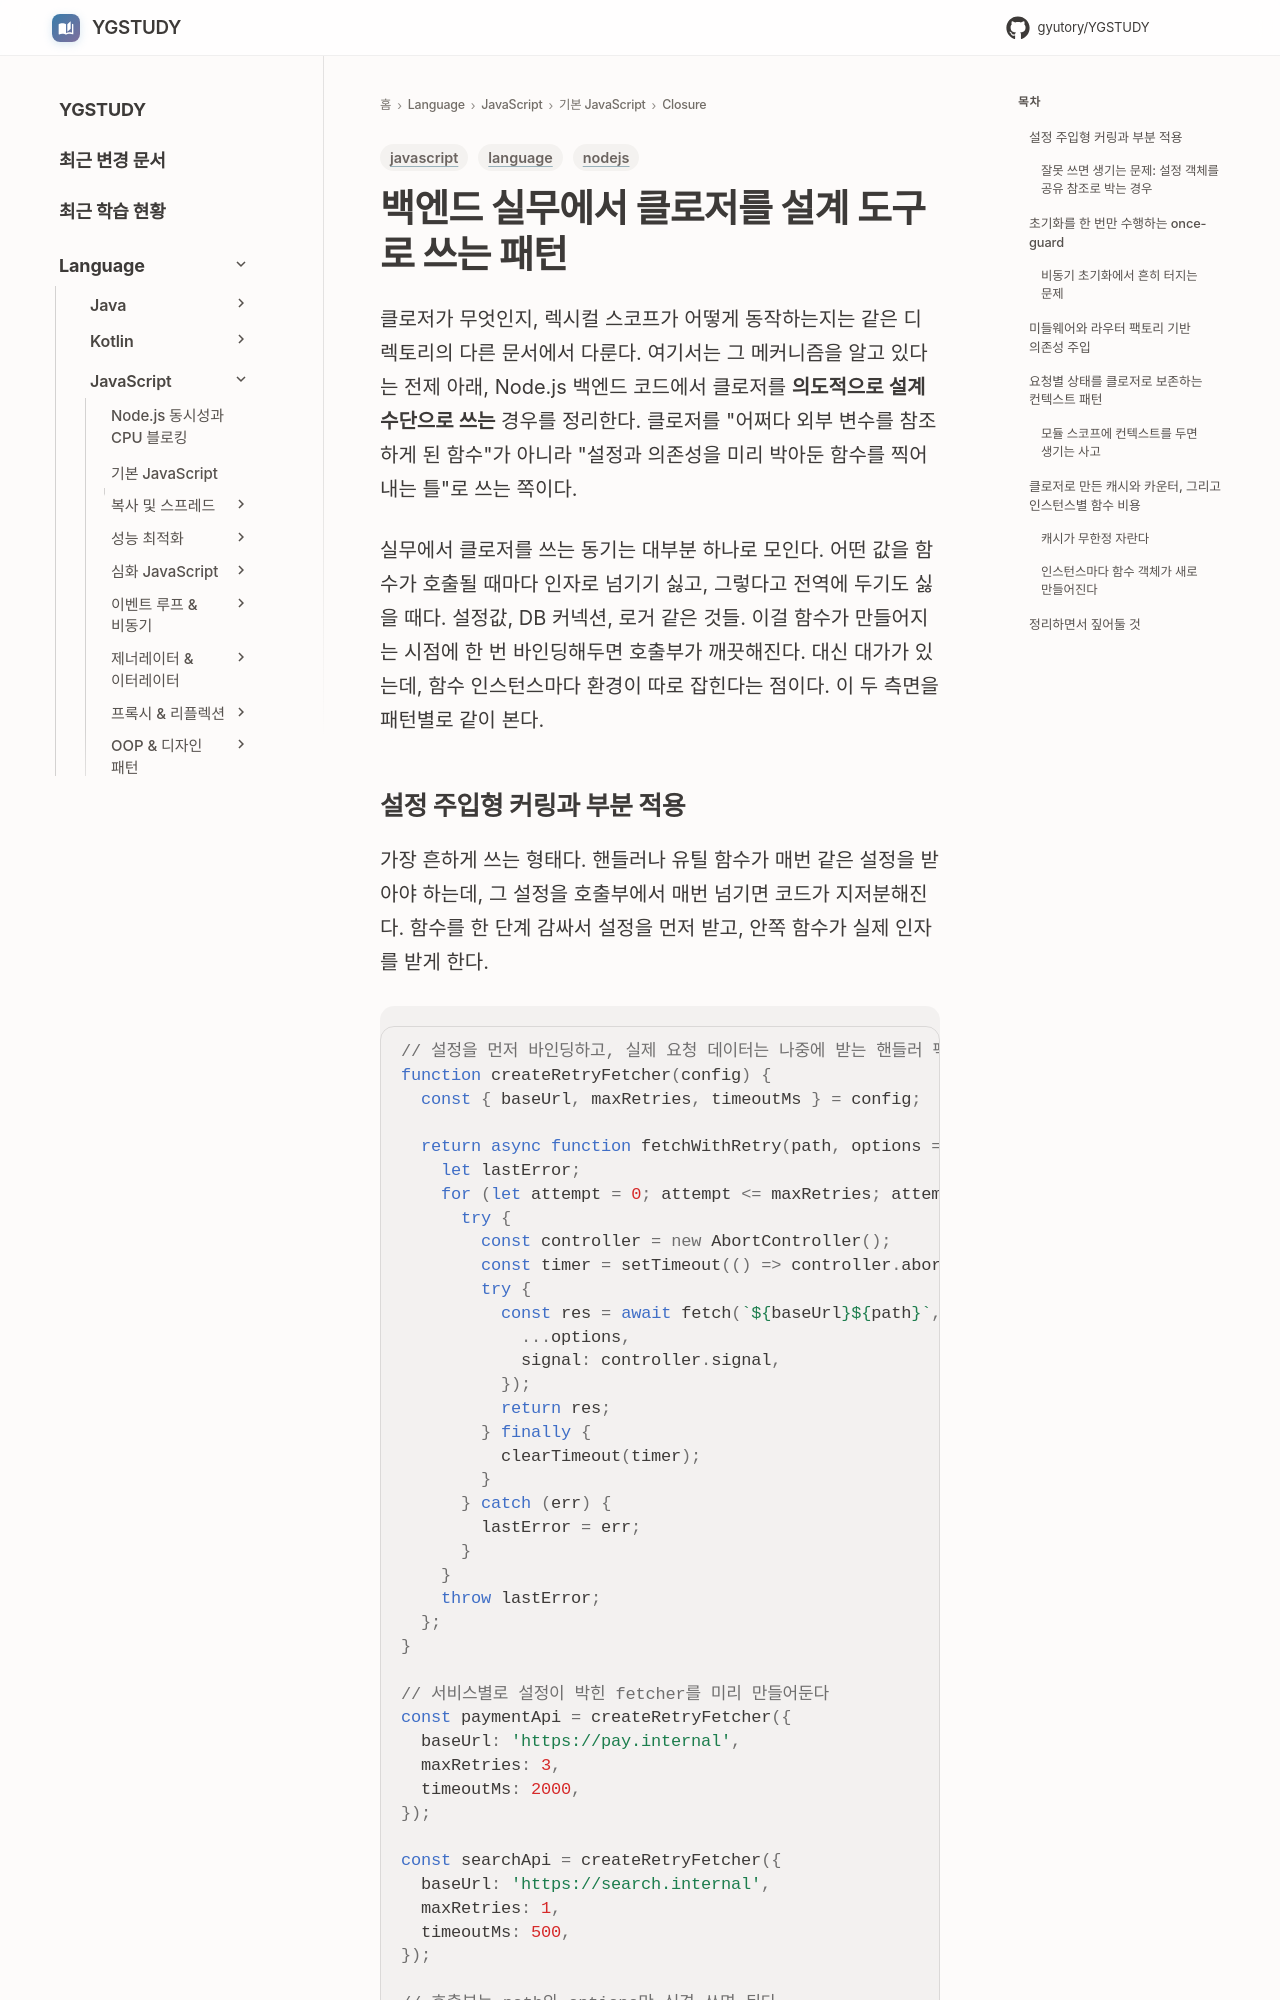

repository: GYUTORY/YGSTUDY · page: Language/JavaScript/01_기본_JavaScript/Closure/Closure_Practical_Patterns/index.html · generator: mkdocs

---
title: 백엔드 실무에서 클로저를 설계 도구로 쓰는 패턴
tags: [language, javascript, nodejs]
updated: 2026-06-15
---

# 백엔드 실무에서 클로저를 설계 도구로 쓰는 패턴

클로저가 무엇인지, 렉시컬 스코프가 어떻게 동작하는지는 같은 디렉토리의 다른 문서에서 다룬다. 여기서는 그 메커니즘을 알고 있다는 전제 아래, Node.js 백엔드 코드에서 클로저를 **의도적으로 설계 수단으로 쓰는** 경우를 정리한다. 클로저를 "어쩌다 외부 변수를 참조하게 된 함수"가 아니라 "설정과 의존성을 미리 박아둔 함수를 찍어내는 틀"로 쓰는 쪽이다.

실무에서 클로저를 쓰는 동기는 대부분 하나로 모인다. 어떤 값을 함수가 호출될 때마다 인자로 넘기기 싫고, 그렇다고 전역에 두기도 싫을 때다. 설정값, DB 커넥션, 로거 같은 것들. 이걸 함수가 만들어지는 시점에 한 번 바인딩해두면 호출부가 깨끗해진다. 대신 대가가 있는데, 함수 인스턴스마다 환경이 따로 잡힌다는 점이다. 이 두 측면을 패턴별로 같이 본다.
